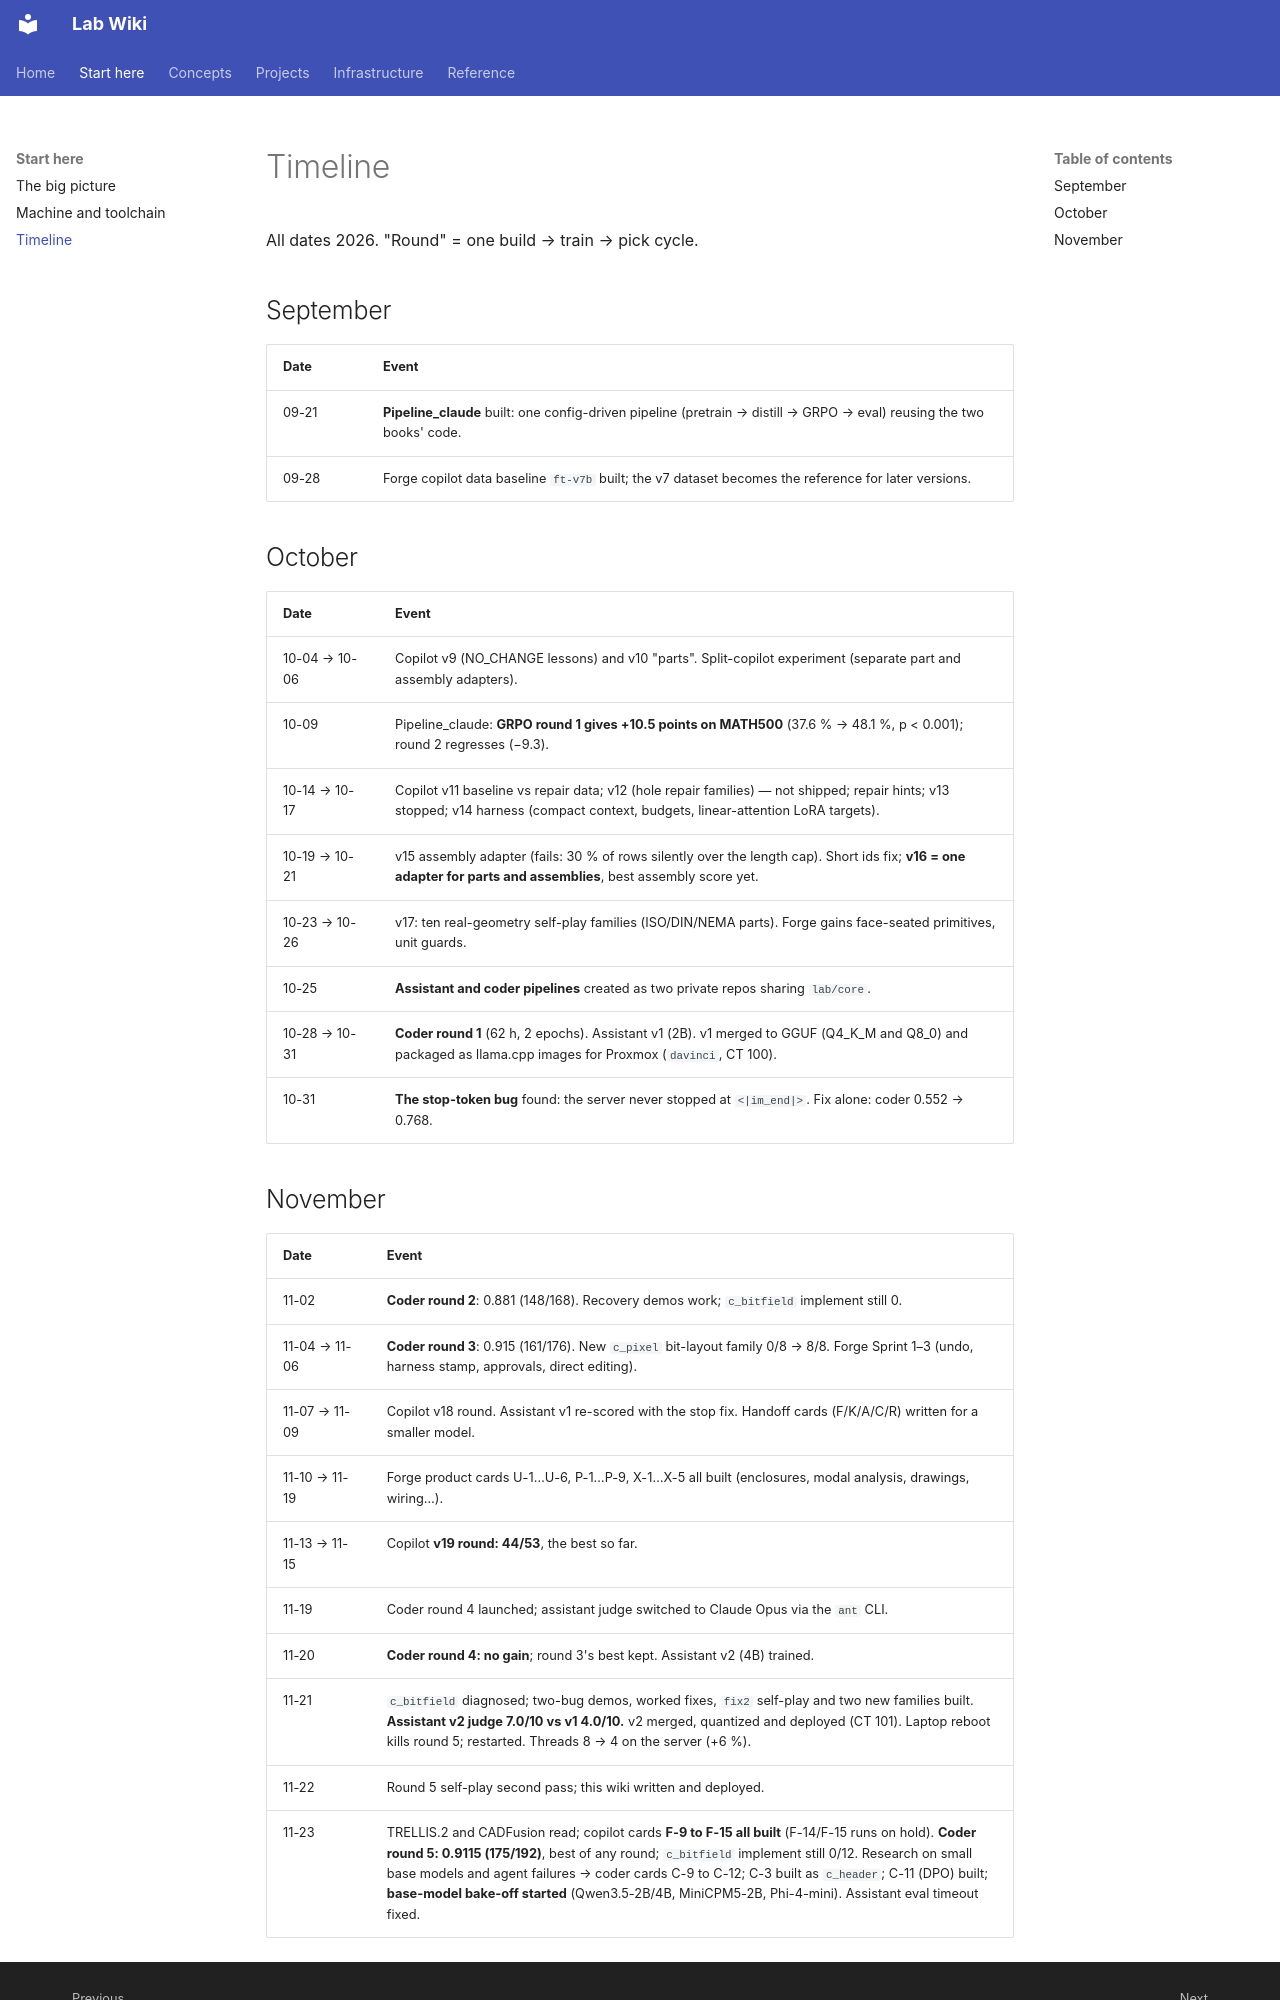

repository: joedean75/lab-wiki · page: start/timeline/index.html · generator: mkdocs

# Timeline

All dates 2026. "Round" = one build → train → pick cycle.

## September

| Date | Event |
|---|---|
| 09-21 | **Pipeline_claude** built: one config-driven pipeline (pretrain → distill → GRPO → eval) reusing the two books' code. |
| 09-28 | Forge copilot data baseline `ft-v7b` built; the v7 dataset becomes the reference for later versions. |

## October

| Date | Event |
|---|---|
| 10-04 → 10-06 | Copilot v9 (NO_CHANGE lessons) and v10 "parts". Split-copilot experiment (separate part and assembly adapters). |
| 10-09 | Pipeline_claude: **GRPO round 1 gives +10.5 points on MATH500** (37.6 % → 48.1 %, p < 0.001); round 2 regresses (−9.3). |
| 10-14 → 10-17 | Copilot v11 baseline vs repair data; v12 (hole repair families) — not shipped; repair hints; v13 stopped; v14 harness (compact context, budgets, linear-attention LoRA targets). |
| 10-19 → 10-21 | v15 assembly adapter (fails: 30 % of rows silently over the length cap). Short ids fix; **v16 = one adapter for parts and assemblies**, best assembly score yet. |
| 10-23 → 10-26 | v17: ten real-geometry self-play families (ISO/DIN/NEMA parts). Forge gains face-seated primitives, unit guards. |
| 10-25 | **Assistant and coder pipelines** created as two private repos sharing `lab/core`. |
| 10-28 → 10-31 | **Coder round 1** (62 h, 2 epochs). Assistant v1 (2B). v1 merged to GGUF (Q4_K_M and Q8_0) and packaged as llama.cpp images for Proxmox (`davinci`, CT 100). |
| 10-31 | **The stop-token bug** found: the server never stopped at `<|im_end|>`. Fix alone: coder 0.552 → 0.768. |
